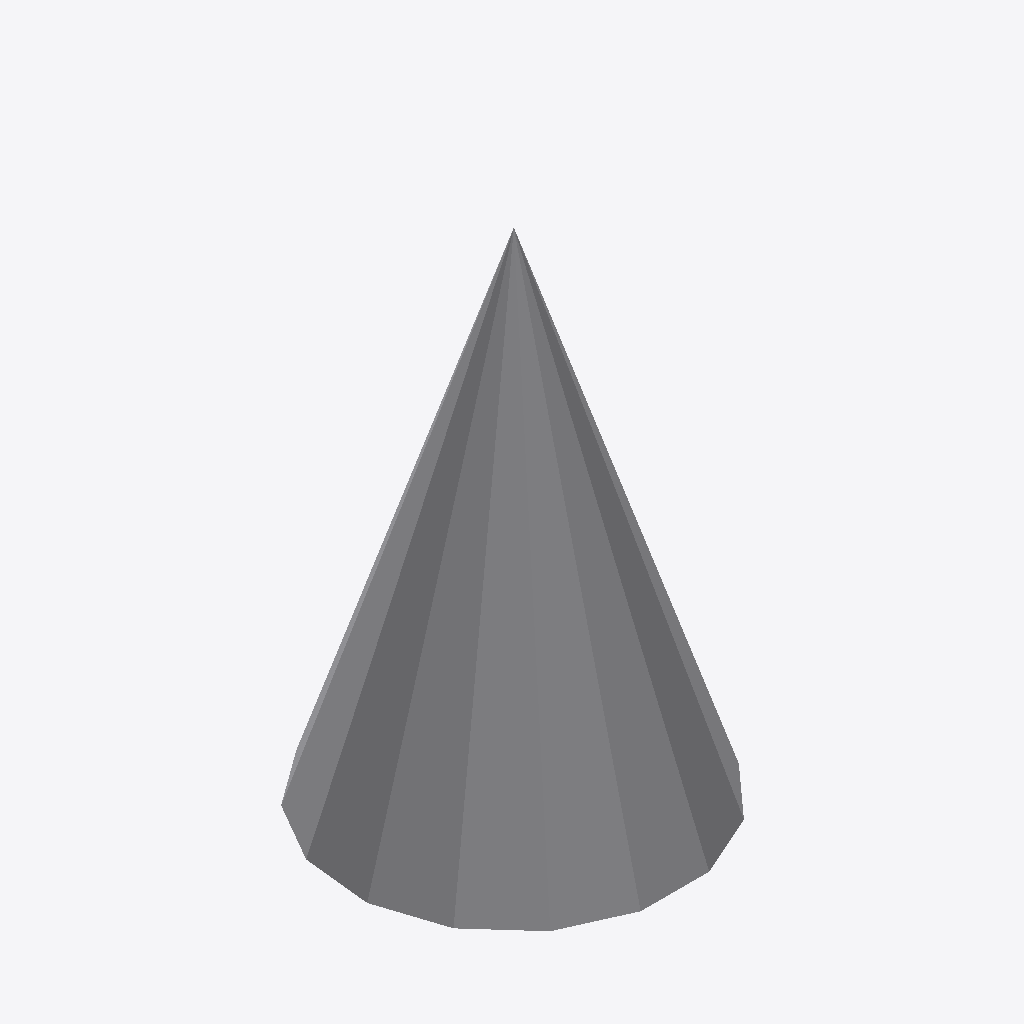
Isometric view of an IFC building model (IFC-SPF (STEP), schema IFC4, length unit metre), seen from the south-west, elements coloured by IFC class: 1 other element (light grey).
Extent 8.9 m × 8.9 m × 13.5 m (x, y, z). Storeys (1): Floor 3 at 9.14 m. Elements (1): 1 IfcBuildingElementProxy.

HEADER;
FILE_DESCRIPTION(('ViewDefinition [CoordinationView]'),'2;1');
FILE_NAME('','2025-05-29T12:50:15',(),(),'IfcOpenShell 0.8.0','IfcOpenShell 0.8.0','');
FILE_SCHEMA(('IFC4'));
ENDSEC;
DATA;
#1=IFCPROJECT('1JmBUThP19Z8wED88xGwCF',#18,'BuildingTemplate_US','BuildingTemplate_US',$,'BuildingTemplate_US',$,(#19),#36);
#5=IFCSITE('006_i1V1D0tAKEh_$vljQt',#18,'Site 1','Site 1',$,#340,$,'Site 1',.ELEMENT.,$,$,0.0,$,#345);
#3=IFCBUILDING('3_IkJInE13hR6Xwo4VKOgh',#18,'Bldg 1','3 Story Building',$,#314,$,'Bldg 1',.ELEMENT.,0.0,0.0,#324);
#4=IFCBUILDINGSTOREY('0rm7DUqMJhOUcs5v8t1F$L',#18,'Floor 3','Administrative and employee lounge',$,#325,$,'Floor 3',.ELEMENT.,9.144);
#2=IFCBUILDINGELEMENTPROXY('2I0Vc5PdWui6aZ1Sc_tP24',#18,'Element type: 24','788*bspline surface!Default',$,#293,#313,'788*bspline surface!Default',.NOTDEFINED.);
ENDSEC;
